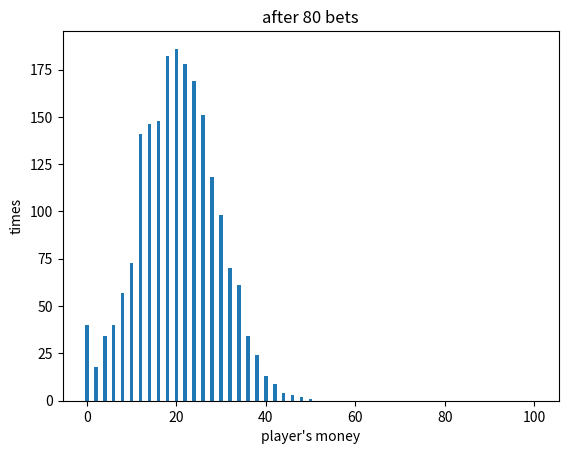

Recreate this plot in Python.
import matplotlib.pyplot as plt
import numpy as np
import random
import copy
import sys

INF = -1
Going = 0
PlayerLose = 1
MasterLose = 2
MAX_TIME = 2 * 10**3
MAX_SIM  = 2 * 10**3

class Game:
    # money, money, probability of player winning
    def __init__(self, player = 20, master = INF, p = 0.50):
        self.player = player; self.master = master; self.p = p
    
    # return Going | PlayerLose | MasterLose
    def step(self):
        diff = 0
        if random.random() < self.p: diff = 1
        else: diff = -1
        
        # master has infinite money
        if self.master == INF:
            self.player += diff
            if self.player == 0: return PlayerLose
            else: return Going
        
        # master can bankrupt
        else:
            self.player += diff ; self.master -= diff
            if self.player == 0: return PlayerLose
            elif self.master == 0: return MasterLose
            else: return Going
    

def simulate14(game, trial_num = 2000):
    results = [0] * 101;
    
    for n in range(0, trial_num):
        game_ = copy.deepcopy(game)
        for i in range(0, 80):
            result = game_.step()
            if result != Going: break
        results[game_.player] += 1
    
    plt.bar( np.array(range(0, 101)), np.array(results) )
    plt.xlabel("player's money") ; plt.ylabel("times") ; plt.title("after 80 bets")
    plt.show()
    
    print("player bunkrupt: ", str(results[0]), ", master bunkrupt:", str(results[100]))
    
# ().py simulation_type player_money master_money probability
if __name__ == "__main__":
    game = Game(player=20, master=80, p=0.50)
    simulate14(game)
